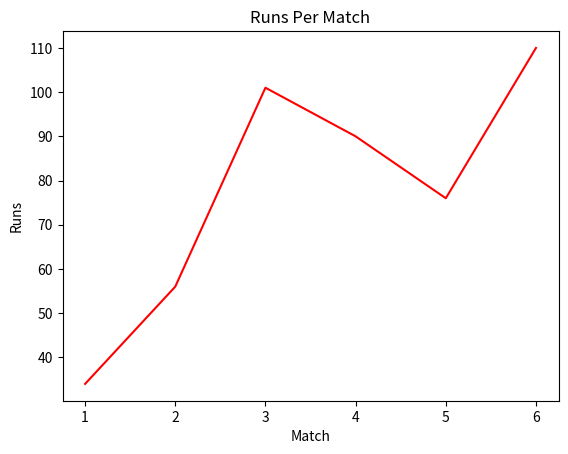

The matplotlib source for this figure:
import pandas as pd
import matplotlib.pyplot as plt
data = {
    "Match" : [1,2,3,4,5,6],
    "Runs" :[34,56,101,90,76,110]
}
df = pd.DataFrame(data)

# LINE GRAFH 
plt.plot(df["Match"],df["Runs"],color="red")

# TITLE
plt.title("Runs Per Match")

# X- AXIS
plt.xlabel("Match")

# Y-AXIS
plt.ylabel("Runs")

# GRAFH DISPLAY
plt.show()
